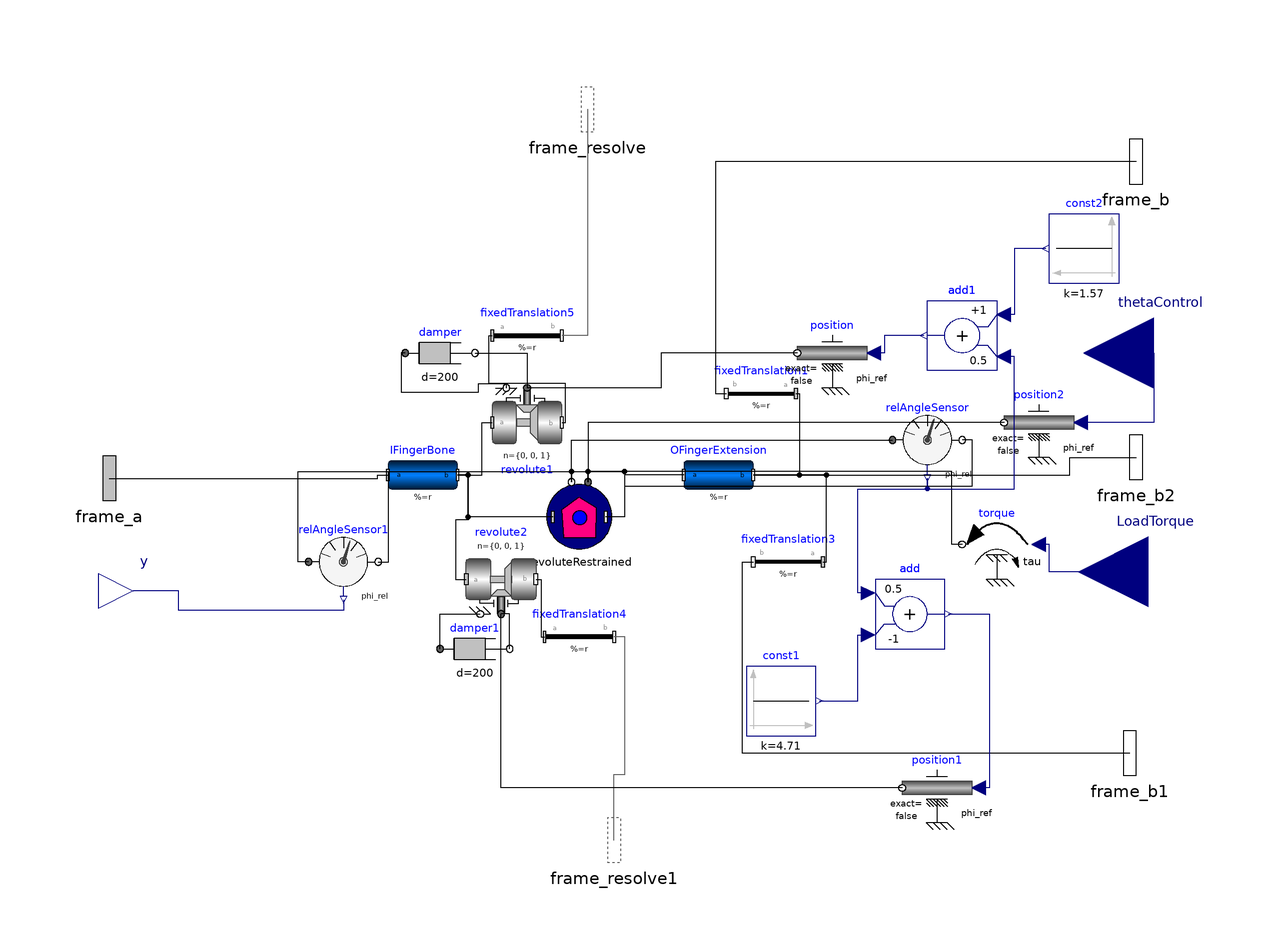

This picture is the connection diagram that the Modelica source below describes through its graphical annotations.

model RealBoneJoint
    Modelica.Mechanics.MultiBody.Parts.BodyCylinder IFingerBone(r = r_IFingerBone, r_shape = r_shape_IFingerBone, color = {155, 0, 0}, diameter = diameterIFingerBone, animation = true, r_0.fixed = false) "The palm bone that is connected via a joint to the finger extension" annotation(Placement(visible = true, transformation(origin = {-55, 0}, extent = {{-10, -10}, {10, 10}}, rotation = 0)));
    Modelica.Mechanics.MultiBody.Parts.BodyCylinder OFingerExtension(r = r_OFingerBone, r_shape = r_shape_OFingerBone, r_0.start = {0, 0.08, 0}, r_0.fixed = false, color = {255, 255, 0}, diameter = diameterOFingerBone, animation = true, specularCoefficient = 1) "Part of the finger that extends from the palm" annotation(Placement(visible = true, transformation(origin = {30, 0}, extent = {{-10, -10}, {10, 10}}, rotation = 0)));
    Modelica.Mechanics.MultiBody.Parts.FixedTranslation fixedTranslation1(r = {-r_OFingerBone[1] * 0.5, -diameterOFingerBone * 0.25, 0}) annotation(Placement(visible = true, transformation(origin = {42.218, 23.331}, extent = {{10, -10}, {-10, 10}}, rotation = 0)));
    Modelica.Mechanics.MultiBody.Joints.Revolute revolute1(animation = false, n = {0, 0, 1}, useAxisFlange = true, phi.fixed = false, phi.start = 1.5, cylinderLength = 0.001, cylinderDiameter = 0.001) annotation(Placement(visible = true, transformation(origin = {-25, 15}, extent = {{-10, -10}, {10, 10}}, rotation = 0)));
    PowerGrab.Components.RevoluteRestrained revoluteRestrained(phi_0_restrained = phi_0_restrained, theta_1 = -0.1, theta_2 = 1.6, useAxisFlange = true, stateSelect = stateSelect) annotation(Placement(visible = true, transformation(origin = {-10, -12.083}, extent = {{-10, -10}, {10, 10}}, rotation = 0)));
    Modelica.Mechanics.MultiBody.Joints.Revolute revolute2(animation = false, n = {0, 0, 1}, phi.start = 1.5, useAxisFlange = true, phi.fixed = false, cylinderLength = 0.001, cylinderDiameter = 0.001) annotation(Placement(visible = true, transformation(origin = {-32.475, -30}, extent = {{-10, 10}, {10, -10}}, rotation = 0)));
    Modelica.Mechanics.MultiBody.Parts.FixedTranslation fixedTranslation3(r = {-0.5 * r_OFingerBone[1], -diameterOFingerBone * 0.5, 0}) annotation(Placement(visible = true, transformation(origin = {50, -25}, extent = {{10, -10}, {-10, 10}}, rotation = 0)));
    Modelica.Mechanics.MultiBody.Parts.FixedTranslation fixedTranslation4(r = {-diameterOFingerBone * 0.6, 0, 0}) annotation(Placement(visible = true, transformation(origin = {-10, -46.567}, extent = {{-10, -10}, {10, 10}}, rotation = 0)));
    Modelica.Mechanics.MultiBody.Parts.FixedTranslation fixedTranslation5(r = {diameterOFingerBone * 0.6, 0, 0}) annotation(Placement(visible = true, transformation(origin = {-25, 40}, extent = {{-10, -10}, {10, 10}}, rotation = 0)));
    Modelica.Mechanics.Rotational.Components.Damper damper(useHeatPort = false, d = 200) annotation(Placement(visible = true, transformation(origin = {-50, 35}, extent = {{-10, -10}, {10, 10}}, rotation = 0)));
    Modelica.Mechanics.Rotational.Components.Damper damper1(d = 200, phi_rel.fixed = false) annotation(Placement(visible = true, transformation(origin = {-40, -50}, extent = {{-10, -10}, {10, 10}}, rotation = 0)));
    Modelica.Mechanics.Rotational.Sensors.RelAngleSensor relAngleSensor annotation(Placement(visible = true, transformation(origin = {90, 10}, extent = {{-10, -10}, {10, 10}}, rotation = 0)));
    Modelica.Mechanics.Rotational.Sources.Position position annotation(Placement(visible = true, transformation(origin = {62.653, 35}, extent = {{10, -10}, {-10, 10}}, rotation = 0)));
    Modelica.Mechanics.Rotational.Sources.Position position1(useSupport = false) annotation(Placement(visible = true, transformation(origin = {92.78100000000001, -90}, extent = {{10, -10}, {-10, 10}}, rotation = 0)));
    Modelica.Blocks.Math.Add add(k1 = 0.5, k2 = -1) annotation(Placement(visible = true, transformation(origin = {85, -40}, extent = {{-10, -10}, {10, 10}}, rotation = 0)));
    Modelica.Blocks.Sources.Constant const1(k = 4.71) annotation(Placement(visible = true, transformation(origin = {47.978, -65}, extent = {{-10, -10}, {10, 10}}, rotation = 0)));
    Modelica.Blocks.Math.Add add1(k2 = 0.5) annotation(Placement(visible = true, transformation(origin = {100, 40}, extent = {{10, -10}, {-10, 10}}, rotation = 0)));
    Modelica.Blocks.Sources.Constant const2(k = 1.57) annotation(Placement(visible = true, transformation(origin = {135, 65}, extent = {{10, -10}, {-10, 10}}, rotation = 0)));
    parameter Modelica.SIunits.Position r_IFingerBone[3](start = {0.1, 0, 0}) = {0.5, 0, 0};
    parameter Modelica.SIunits.Position r_shape_IFingerBone[3] = {0, 0, 0};
    parameter Modelica.SIunits.Position diameterIFingerBone = 0.02;
    parameter Modelica.SIunits.Position r_OFingerBone[3](start = {0.1, 0, 0}) = {0.5, 0, 0};
    parameter Modelica.SIunits.Position r_shape_OFingerBone[3] = {0, 0, 0};
    parameter Modelica.SIunits.Position diameterOFingerBone = 0.02;
    parameter Modelica.SIunits.Angle phi_0_restrained;
    Modelica.Mechanics.Rotational.Sources.Torque torque if torD annotation(Placement(visible = true, transformation(origin = {110, -20}, extent = {{10, -10}, {-10, 10}}, rotation = 0)));
    Modelica.Mechanics.MultiBody.Interfaces.Frame_a frame_a annotation(Placement(visible = true, transformation(origin = {-145, -1}, extent = {{-16, -16}, {16, 16}}, rotation = 0), iconTransformation(origin = {-100, 0}, extent = {{-16, -16}, {16, 16}}, rotation = 0)));
    Modelica.Blocks.Interfaces.RealInput LoadTorque if torD "Value for the torque the load exerts on the joint" annotation(Placement(visible = true, transformation(origin = {153.458, -27.854}, extent = {{20, -20}, {-20, 20}}, rotation = 0), iconTransformation(origin = {0, -50}, extent = {{20, -20}, {-20, 20}}, rotation = 0)));
    parameter Boolean torD = true "True if direct torque on joint is desired";
    Modelica.Mechanics.MultiBody.Interfaces.Frame_resolve frame_resolve annotation(Placement(visible = true, transformation(origin = {-7.644, 105}, extent = {{-16, -16}, {16, 16}}, rotation = 0), iconTransformation(origin = {-0, 100}, extent = {{-16, -16}, {16, 16}}, rotation = 0)));
    Modelica.Mechanics.MultiBody.Interfaces.Frame_resolve frame_resolve1 annotation(Placement(visible = true, transformation(origin = {0, -105}, extent = {{-16, -16}, {16, 16}}, rotation = 0), iconTransformation(origin = {0, -100}, extent = {{-16, -16}, {16, 16}}, rotation = 0)));
    Modelica.Mechanics.MultiBody.Interfaces.Frame_b frame_b annotation(Placement(visible = true, transformation(origin = {150, 90}, extent = {{-16, -16}, {16, 16}}, rotation = 0), iconTransformation(origin = {101.01, 85.714}, extent = {{-16, -16}, {16, 16}}, rotation = 0)));
    Modelica.Mechanics.MultiBody.Interfaces.Frame_b frame_b1 annotation(Placement(visible = true, transformation(origin = {148.167, -80}, extent = {{-16, -16}, {16, 16}}, rotation = 0), iconTransformation(origin = {100, -74}, extent = {{-16, -16}, {16, 16}}, rotation = 0)));
    Modelica.Mechanics.MultiBody.Interfaces.Frame_b frame_b2 annotation(Placement(visible = true, transformation(origin = {150, 5}, extent = {{-16, -16}, {16, 16}}, rotation = 0), iconTransformation(origin = {101.01, 4.762}, extent = {{-16, -16}, {16, 16}}, rotation = 0)));
    Modelica.Mechanics.Rotational.Sources.Position position2 if closedLoop annotation(Placement(visible = true, transformation(origin = {122.06, 15}, extent = {{10, -10}, {-10, 10}}, rotation = 0)));
    Modelica.Blocks.Interfaces.RealInput thetaControl if closedLoop annotation(Placement(visible = true, transformation(origin = {155, 35}, extent = {{20, -20}, {-20, 20}}, rotation = 0), iconTransformation(origin = {-0, 30}, extent = {{20, -20}, {-20, 20}}, rotation = 0)));
    Modelica.Mechanics.Rotational.Sensors.RelAngleSensor relAngleSensor1 annotation(Placement(visible = true, transformation(origin = {-77.78700000000001, -25}, extent = {{-10, -10}, {10, 10}}, rotation = 0)));
    Modelica.Blocks.Interfaces.RealOutput y annotation(Placement(visible = true, transformation(origin = {-138.112, -33.337}, extent = {{-10, -10}, {10, 10}}, rotation = 0), iconTransformation(origin = {-95, -60}, extent = {{-20, -20}, {20, 20}}, rotation = 0)));
    parameter Boolean stateSelect = true;
    parameter Boolean closedLoop = true;
  equation
    connect(relAngleSensor1.phi_rel, y) annotation(Line(visible = true, origin = {-108.782, -36.135}, points = {{30.995, 0.135}, {30.995, -2.865}, {-16.33, -2.865}, {-16.33, 2.797}, {-29.33, 2.797}}, color = {0, 0, 127}));
    connect(relAngleSensor1.flange_b, revoluteRestrained.flange_a) annotation(Line(visible = true, origin = {-42.474, -10.05}, points = {{-25.314, -14.95}, {-22.314, -14.95}, {-22.314, 10.967}, {34.971, 10.967}, {34.971, 7.967}}));
    connect(relAngleSensor1.flange_a, revoluteRestrained.flange_b) annotation(Line(visible = true, origin = {-58.775, -10.05}, points = {{-29.013, -14.95}, {-32.013, -14.95}, {-32.013, 10.967}, {46.519, 10.967}, {46.519, 7.967}}));
    connect(frame_a, IFingerBone.frame_a) annotation(Line(visible = true, origin = {-86.506, -0.5}, points = {{-58.494, -0.5}, {18.494, -0.5}, {18.494, 0.5}, {21.506, 0.5}}));
    connect(OFingerExtension.frame_b, frame_b2) annotation(Line(visible = true, origin = {113, 2.5}, points = {{-73, -2.5}, {18, -2.5}, {18, 2.5}, {37, 2.5}}));
    connect(thetaControl, position2.phi_ref) annotation(Line(visible = true, origin = {148.02, 21.667}, points = {{6.98, 13.333}, {6.98, -6.667}, {-13.96, -6.667}}, color = {0, 0, 127}));
    connect(position2.flange, revoluteRestrained.flange_a) annotation(Line(visible = true, origin = {32.351, 9.305999999999999}, points = {{79.709, 5.694}, {-39.854, 5.694}, {-39.854, -11.389}}));
    connect(frame_resolve, fixedTranslation5.frame_b) annotation(Line(visible = true, origin = {-10.096, 61.667}, points = {{2.452, 43.333}, {2.452, -21.667}, {-4.904, -21.667}}, color = {95, 95, 95}));
    connect(frame_b1, fixedTranslation3.frame_b) annotation(Line(visible = true, origin = {65.485, -52.5}, points = {{82.681, -27.5}, {-28.598, -27.5}, {-28.598, 27.5}, {-25.485, 27.5}}));
    connect(frame_b, fixedTranslation1.frame_b) annotation(Line(visible = true, origin = {60.107, 56.665}, points = {{89.893, 33.335}, {-31.002, 33.335}, {-31.002, -33.334}, {-27.889, -33.334}}));
    connect(frame_resolve1, fixedTranslation4.frame_b) annotation(Line(visible = true, origin = {1.245, -74.027}, points = {{-1.245, -30.973}, {-1.245, -11.973}, {1.868, -11.973}, {1.868, 27.46}, {-1.245, 27.46}}, color = {95, 95, 95}));
    connect(LoadTorque, torque.tau) annotation(Line(visible = true, origin = {131.364, -23.927}, points = {{22.094, -3.927}, {-6.364, -3.927}, {-6.364, 3.927}, {-9.364000000000001, 3.927}}, color = {0, 0, 127}));
    connect(torque.flange, revoluteRestrained.flange_a) annotation(Line(visible = true, origin = {55.799, -8.050000000000001}, points = {{44.201, -11.95}, {41.201, -11.95}, {41.201, 8.967000000000001}, {-63.302, 8.967000000000001}, {-63.302, 5.967}}));
    connect(position.flange, revolute1.axis) annotation(Line(visible = true, origin = {13.616, 30}, points = {{39.037, 5}, {-0.21, 5}, {-0.21, -5}, {-38.616, -5}}));
    connect(const2.y, add1.u1) annotation(Line(visible = true, origin = {116.5, 55.5}, points = {{7.5, 9.5}, {-1.5, 9.5}, {-1.5, -9.5}, {-4.5, -9.5}}, color = {0, 0, 127}));
    connect(add1.y, position.phi_ref) annotation(Line(visible = true, origin = {79.73999999999999, 37.5}, points = {{9.26, 2.5}, {-2.087, 2.5}, {-2.087, -2.5}, {-5.087, -2.5}}, color = {0, 0, 127}));
    connect(relAngleSensor.phi_rel, add1.u2) annotation(Line(visible = true, origin = {104.4, 11.8}, points = {{-14.4, -12.8}, {-14.4, -15.8}, {10.6, -15.8}, {10.6, 22.2}, {7.6, 22.2}}, color = {0, 0, 127}));
    connect(add.y, position1.phi_ref) annotation(Line(visible = true, origin = {104.085, -65}, points = {{-8.085000000000001, 25}, {3.695, 25}, {3.695, -25}, {0.695, -25}}, color = {0, 0, 127}));
    connect(const1.y, add.u2) annotation(Line(visible = true, origin = {67.994, -55.5}, points = {{-9.016999999999999, -9.5}, {2.006, -9.5}, {2.006, 9.5}, {5.006, 9.5}}, color = {0, 0, 127}));
    connect(add.u1, relAngleSensor.phi_rel) annotation(Line(visible = true, origin = {78.59999999999999, -15.4}, points = {{-5.6, -18.6}, {-8.6, -18.6}, {-8.6, 11.4}, {11.4, 11.4}, {11.4, 14.4}}, color = {0, 0, 127}));
    connect(position1.flange, revolute2.axis) annotation(Line(visible = true, origin = {5.944, -73.333}, points = {{76.837, -16.667}, {-38.419, -16.667}, {-38.419, 33.333}}));
    connect(revoluteRestrained.flange_a, relAngleSensor.flange_b) annotation(Line(visible = true, origin = {42.428, 1.9}, points = {{-49.931, -3.983}, {-49.931, -0.983}, {-39.428, -0.983}, {-39.428, -5.125}, {60.572, -5.125}, {60.572, 8.1}, {57.572, 8.1}}));
    connect(revoluteRestrained.flange_b, relAngleSensor.flange_a) annotation(Line(visible = true, origin = {18.497, 5.972}, points = {{-30.752, -8.055}, {-30.752, 4.028}, {61.503, 4.028}}));
    connect(damper1.flange_a, revolute2.support) annotation(Line(visible = true, origin = {-46.158, -43.333}, points = {{-3.842, -6.667}, {-3.842, 3.333}, {7.683, 3.333}}));
    connect(damper1.flange_b, revolute2.axis) annotation(Line(visible = true, origin = {-30.825, -43.333}, points = {{0.825, -6.667}, {0.825, 3.333}, {-1.65, 3.333}}));
    connect(damper.flange_b, revolute1.axis) annotation(Line(visible = true, origin = {-30, 31.667}, points = {{-10, 3.333}, {5, 3.333}, {5, -6.667}}));
    connect(damper.flange_a, revolute1.support) annotation(Line(visible = true, origin = {-46.064, 27.857}, points = {{-13.936, 7.143}, {-15.161, 7.143}, {-15.161, -4.082}, {7.064, -4.082}, {7.064, -1.632}, {15.064, -1.632}, {15.064, -2.857}}));
    connect(revolute1.frame_b, fixedTranslation5.frame_a) annotation(Line(visible = true, origin = {-24.996, 27.075}, points = {{9.996, -12.075}, {11.008, -12.075}, {11.008, -0.85}, {-11.004, -0.85}, {-11.004, 12.925}, {-10.004, 12.925}}));
    connect(revolute2.frame_b, fixedTranslation4.frame_a) annotation(Line(visible = true, origin = {-21.119, -38.284}, points = {{-1.356, 8.284000000000001}, {0.119, 8.284000000000001}, {0.119, -8.282999999999999}, {1.119, -8.282999999999999}}));
    connect(fixedTranslation3.frame_a, OFingerExtension.frame_b) annotation(Line(visible = true, origin = {55.5, -12.5}, points = {{4.5, -12.5}, {5.5, -12.5}, {5.5, 12.5}, {-15.5, 12.5}}));
    connect(IFingerBone.frame_b, revolute2.frame_a) annotation(Line(visible = true, origin = {-43.738, -14.333}, points = {{-1.262, 14.333}, {1.75, 14.333}, {1.75, 1.333}, {-1.75, 1.333}, {-1.75, -15.667}, {1.263, -15.667}}));
    connect(revoluteRestrained.frame_a, IFingerBone.frame_b) annotation(Line(visible = true, origin = {-36.643, -6.042}, points = {{19.047, -6.042}, {-5.345, -6.042}, {-5.345, 6.042}, {-8.356999999999999, 6.042}}));
    connect(OFingerExtension.frame_a, revoluteRestrained.frame_b) annotation(Line(visible = true, origin = {5.887, -6.042}, points = {{14.113, 6.042}, {-2.887, 6.042}, {-2.887, -6.042}, {-8.337999999999999, -6.042}}));
    connect(fixedTranslation1.frame_a, OFingerExtension.frame_b) annotation(Line(visible = true, origin = {49.663, 11.665}, points = {{2.555, 11.665}, {3.555, 11.665}, {3.555, -11.665}, {-9.663, -11.665}}));
    connect(IFingerBone.frame_b, revolute1.frame_a) annotation(Line(visible = true, origin = {-39.006, 7.5}, points = {{-5.994, -7.5}, {0.994, -7.5}, {0.994, 7.5}, {4.006, 7.5}}));
    annotation(Icon(coordinateSystem(extent = {{-100, -100}, {100, 100}}, preserveAspectRatio = true, initialScale = 0.1, grid = {10, 10}), graphics = {Text(visible = true, origin = {16.416, 7.879}, extent = {{-30.831, -12.121}, {30.831, 12.121}}, textString = "RevoluteJointTheta"), Text(visible = true, origin = {10, -71.652}, extent = {{-22.832, -14.19}, {22.832, 14.19}}, textString = "LoadTorque"), Rectangle(visible = true, origin = {1.26, 0}, fillColor = {0, 128, 255}, fillPattern = FillPattern.Solid, extent = {{-116.543, -110}, {116.543, 110}})}), experiment(StopTime = 12.0), Diagram(coordinateSystem(extent = {{-148.5, -105}, {148.5, 105}}, preserveAspectRatio = true, initialScale = 0.1, grid = {5, 5})));
  end RealBoneJoint;